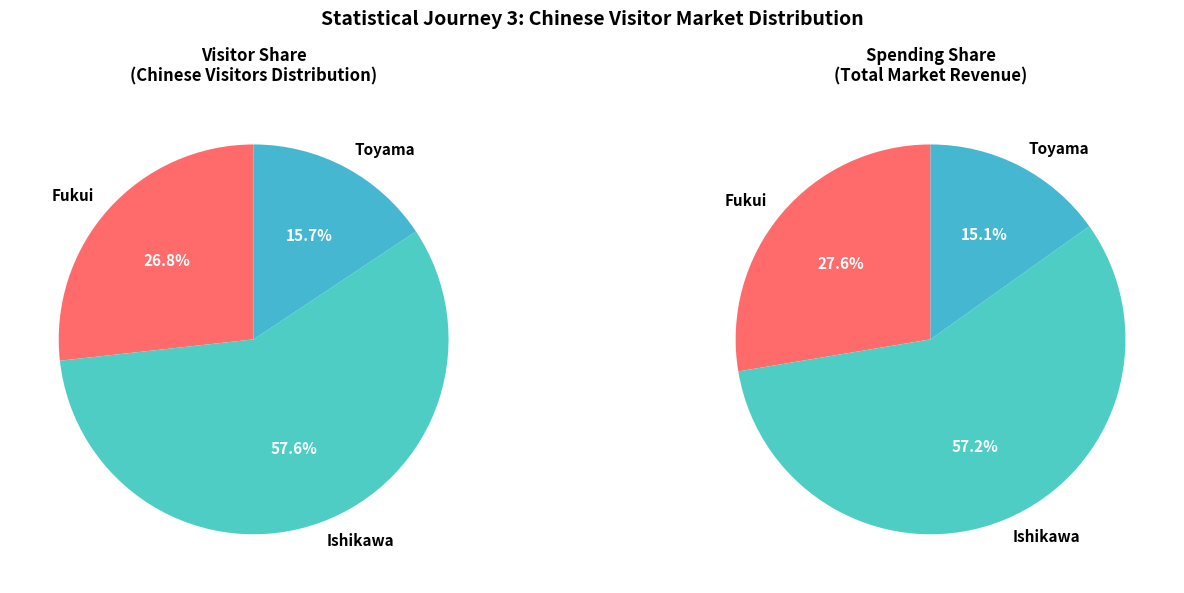
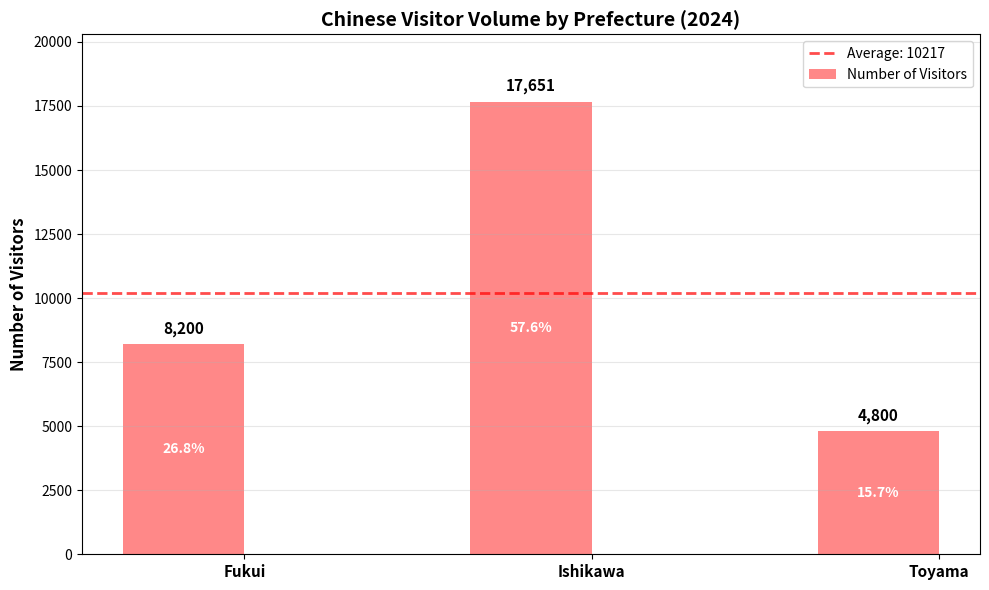
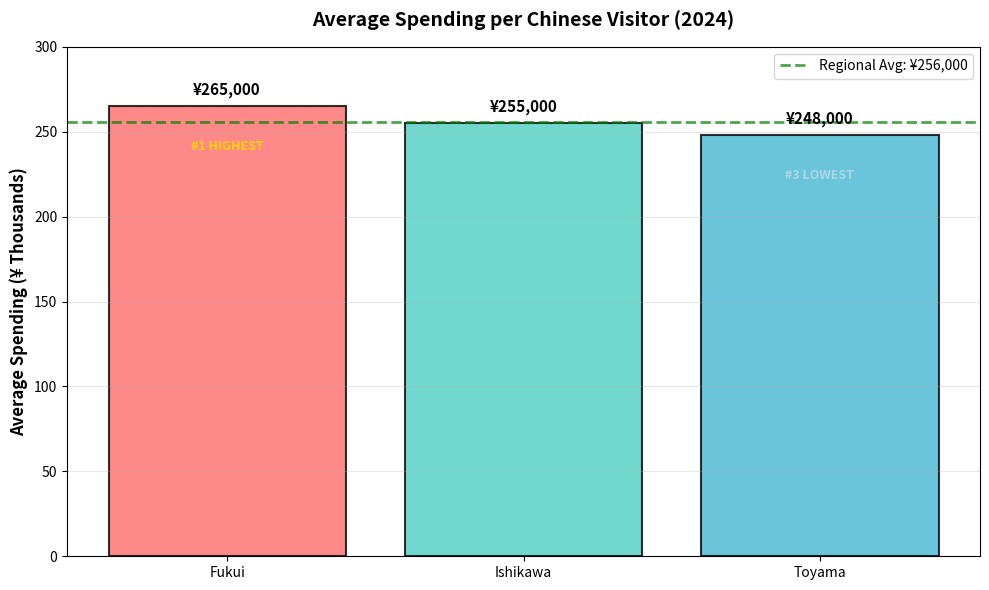
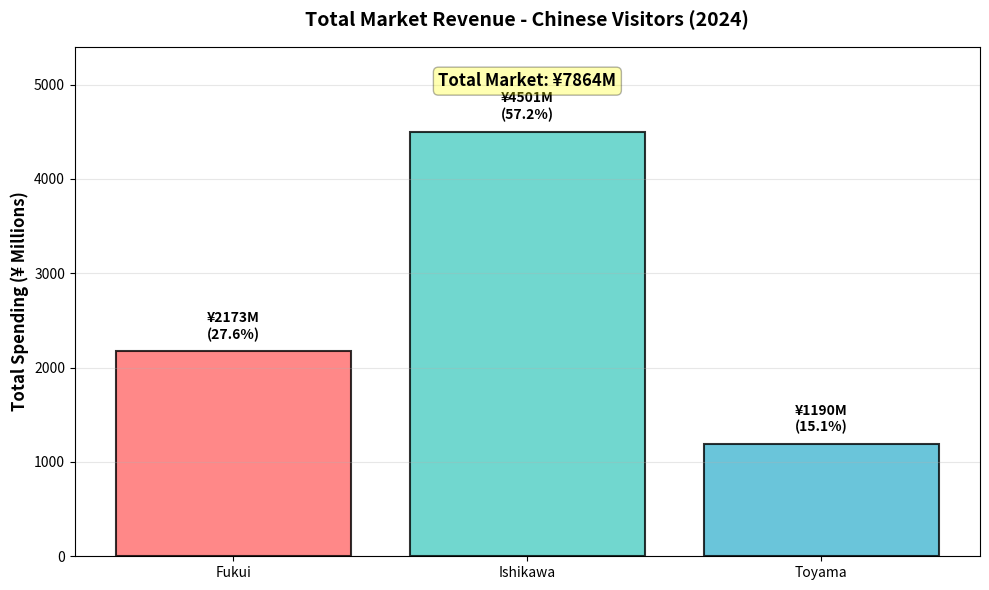
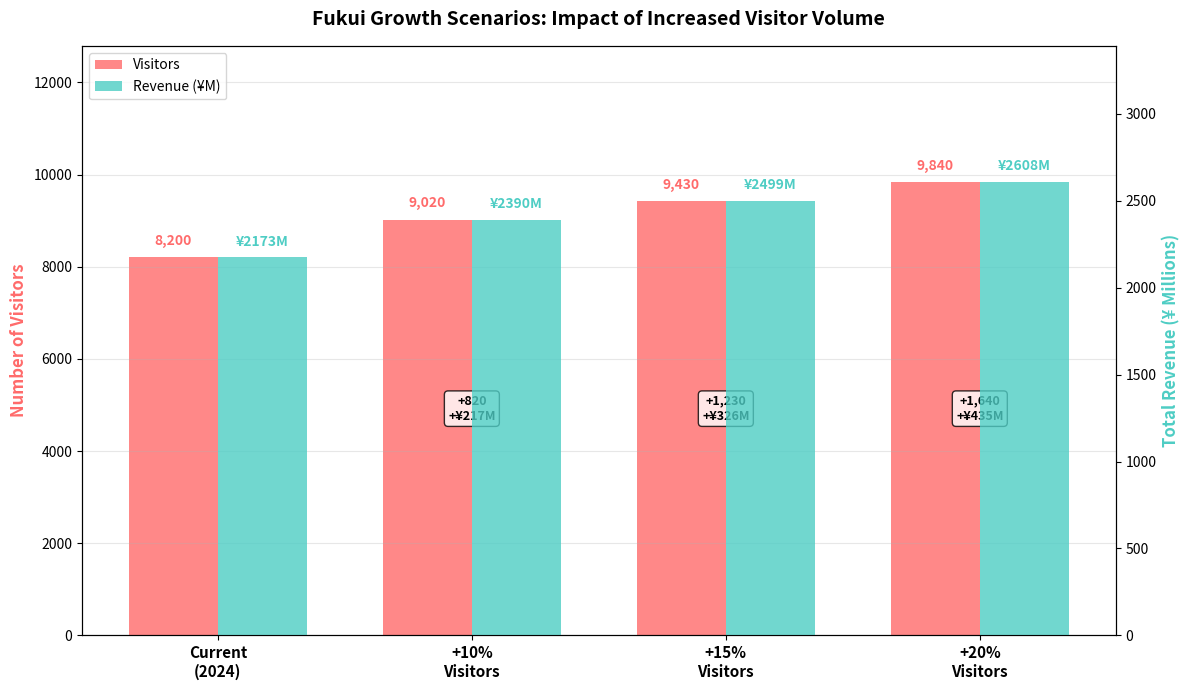

These charts were generated, in order, by the following Python code:
"""
Generate Visualizations for Statistical Journey 3: Impact & Market
用于Slides的可视化图表生成脚本
"""

import pandas as pd
import matplotlib.pyplot as plt
import matplotlib.patches as patches
import numpy as np

# 读取数据
data = {
    'Prefecture': ['Fukui', 'Ishikawa', 'Toyama'],
    'Visitors': [8200, 17651, 4800],
    'Visitor_Share_%': [26.75, 57.59, 15.66],
    'Avg_Spend_JPY': [265000, 255000, 248000],
    'Total_Spending_Million_JPY': [2173.0, 4501.0, 1190.4],
    'Spending_Share_%': [27.63, 57.23, 15.14],
}

df = pd.DataFrame(data)

# 设置中文字体
plt.rcParams['font.sans-serif'] = ['Arial Unicode MS', 'Hiragino Sans', 'Noto Sans CJK JP', 'SimHei', 'DejaVu Sans']
plt.rcParams['axes.unicode_minus'] = False

# ============================================================================
# Figure 1: 市场份额分布 (Market Share - Pie Charts)
# ============================================================================

fig, axes = plt.subplots(1, 2, figsize=(14, 6))
fig.suptitle('Statistical Journey 3: Chinese Visitor Market Distribution', 
             fontsize=14, fontweight='bold', y=0.98)

colors = ['#FF6B6B', '#4ECDC4', '#45B7D1']

# Pie chart 1: Visitor share
ax1 = axes[0]
wedges, texts, autotexts = ax1.pie(df['Visitor_Share_%'], 
                                     labels=df['Prefecture'],
                                     autopct='%1.1f%%',
                                     colors=colors,
                                     startangle=90,
                                     textprops={'fontsize': 11, 'weight': 'bold'})
ax1.set_title('Visitor Share\n(Chinese Visitors Distribution)', fontsize=12, fontweight='bold', pad=10)

# Make percentage text more visible
for autotext in autotexts:
    autotext.set_color('white')
    autotext.set_fontsize(11)
    autotext.set_weight('bold')

# Pie chart 2: Spending share
ax2 = axes[1]
wedges, texts, autotexts = ax2.pie(df['Spending_Share_%'], 
                                     labels=df['Prefecture'],
                                     autopct='%1.1f%%',
                                     colors=colors,
                                     startangle=90,
                                     textprops={'fontsize': 11, 'weight': 'bold'})
ax2.set_title('Spending Share\n(Total Market Revenue)', fontsize=12, fontweight='bold', pad=10)

for autotext in autotexts:
    autotext.set_color('white')
    autotext.set_fontsize(11)
    autotext.set_weight('bold')

plt.tight_layout()
plt.savefig('slide_1_market_share.png', dpi=300, bbox_inches='tight')
print("✓ Saved: slide_1_market_share.png")
plt.close()

# ============================================================================
# Figure 2: 访客数量对比 (Visitor Volume Comparison)
# ============================================================================

fig, ax = plt.subplots(figsize=(10, 6))

x = np.arange(len(df))
width = 0.35

bars1 = ax.bar(x - width/2, df['Visitors'], width, 
               label='Number of Visitors', color='#FF6B6B', alpha=0.8)
ax.axhline(y=df['Visitors'].mean(), color='red', linestyle='--', 
           linewidth=2, alpha=0.7, label=f'Average: {df["Visitors"].mean():.0f}')

ax.set_ylabel('Number of Visitors', fontsize=12, fontweight='bold')
ax.set_title('Chinese Visitor Volume by Prefecture (2024)', 
             fontsize=14, fontweight='bold')
ax.set_xticks(x)
ax.set_xticklabels(df['Prefecture'], fontsize=11, fontweight='bold')
ax.legend(fontsize=10)

# Add value labels on bars
for i, (idx, row) in enumerate(df.iterrows()):
    ax.text(i - width/2, row['Visitors'] + 300, f"{row['Visitors']:,}", 
            ha='center', va='bottom', fontweight='bold', fontsize=11)

# Add market share percentage
for i, (idx, row) in enumerate(df.iterrows()):
    ax.text(i - width/2, row['Visitors']/2, f"{row['Visitor_Share_%']:.1f}%", 
            ha='center', va='center', fontweight='bold', fontsize=10, color='white')

ax.set_ylim(0, max(df['Visitors']) * 1.15)
ax.grid(axis='y', alpha=0.3)

plt.tight_layout()
plt.savefig('slide_2_visitor_volume.png', dpi=300, bbox_inches='tight')
print("✓ Saved: slide_2_visitor_volume.png")
plt.close()

# ============================================================================
# Figure 3: 平均消费对比 (Average Spending Comparison)
# ============================================================================

fig, ax = plt.subplots(figsize=(10, 6))

bars = ax.bar(df['Prefecture'], df['Avg_Spend_JPY']/1000, 
              color=colors, alpha=0.8, edgecolor='black', linewidth=1.5)

ax.set_ylabel('Average Spending (¥ Thousands)', fontsize=12, fontweight='bold')
ax.set_title('Average Spending per Chinese Visitor (2024)', 
             fontsize=14, fontweight='bold', pad=15)
ax.set_ylim(0, 300)

# Add value labels and ranking
for i, (idx, row) in enumerate(df.iterrows()):
    height = row['Avg_Spend_JPY']/1000
    ax.text(i, height + 5, f"¥{row['Avg_Spend_JPY']:,.0f}", 
            ha='center', va='bottom', fontweight='bold', fontsize=11)
    
    # Add ranking
    if row['Avg_Spend_JPY'] == df['Avg_Spend_JPY'].max():
        ax.text(i, height - 20, '#1 HIGHEST',
                ha='center', va='top', fontweight='bold', fontsize=9, color='gold')
    elif row['Avg_Spend_JPY'] == df['Avg_Spend_JPY'].min():
        ax.text(i, height - 20, '#3 LOWEST',
                ha='center', va='top', fontweight='bold', fontsize=9, color='lightblue')

# Add average line
avg_spend = df['Avg_Spend_JPY'].mean()
ax.axhline(y=avg_spend/1000, color='green', linestyle='--', 
           linewidth=2, alpha=0.7, label=f'Regional Avg: ¥{avg_spend:,.0f}')
ax.legend(fontsize=10)

ax.grid(axis='y', alpha=0.3)
plt.tight_layout()
plt.savefig('slide_3_avg_spending.png', dpi=300, bbox_inches='tight')
print("✓ Saved: slide_3_avg_spending.png")
plt.close()

# ============================================================================
# Figure 4: 总收入对比 (Total Revenue Comparison)
# ============================================================================

fig, ax = plt.subplots(figsize=(10, 6))

bars = ax.bar(df['Prefecture'], df['Total_Spending_Million_JPY'], 
              color=colors, alpha=0.8, edgecolor='black', linewidth=1.5)

ax.set_ylabel('Total Spending (¥ Millions)', fontsize=12, fontweight='bold')
ax.set_title('Total Market Revenue - Chinese Visitors (2024)', 
             fontsize=14, fontweight='bold', pad=15)
ax.set_ylim(0, max(df['Total_Spending_Million_JPY']) * 1.2)

# Add value labels
for i, (idx, row) in enumerate(df.iterrows()):
    height = row['Total_Spending_Million_JPY']
    ax.text(i, height + 100, f"¥{height:.0f}M\n({row['Spending_Share_%']:.1f}%)", 
            ha='center', va='bottom', fontweight='bold', fontsize=10)

# Add total line
total = df['Total_Spending_Million_JPY'].sum()
ax.text(0.5, 0.95, f'Total Market: ¥{total:.0f}M', 
        transform=ax.transAxes, ha='center', va='top',
        fontsize=12, fontweight='bold', 
        bbox=dict(boxstyle='round', facecolor='yellow', alpha=0.3))

ax.grid(axis='y', alpha=0.3)
plt.tight_layout()
plt.savefig('slide_4_total_revenue.png', dpi=300, bbox_inches='tight')
print("✓ Saved: slide_4_total_revenue.png")
plt.close()

# ============================================================================
# Figure 5: 关键指标仪表板 (KPI Dashboard)
# ============================================================================

fig = plt.figure(figsize=(14, 8))
fig.suptitle('Statistical Journey 3: Key Performance Indicators', 
             fontsize=16, fontweight='bold', y=0.98)

# Create 2x2 grid
gs = fig.add_gridspec(2, 2, hspace=0.35, wspace=0.3)

# Panel 1: Market Dominance (Ishikawa)
ax1 = fig.add_subplot(gs[0, 0])
ax1.text(0.5, 0.8, 'MARKET LEADER', ha='center', fontsize=14, fontweight='bold', color='#4ECDC4')
ax1.text(0.5, 0.6, 'Ishikawa', ha='center', fontsize=16, fontweight='bold')
ax1.text(0.5, 0.4, '17,651 Visitors\n57.6% Market Share\n¥4,501M Revenue', 
         ha='center', fontsize=11, fontweight='bold', 
         bbox=dict(boxstyle='round', facecolor='#4ECDC4', alpha=0.3))
ax1.axis('off')

# Panel 2: Fukui Position (Premium Secondary)
ax2 = fig.add_subplot(gs[0, 1])
ax2.text(0.5, 0.8, 'PREMIUM SECONDARY', ha='center', fontsize=14, fontweight='bold', color='#FF6B6B')
ax2.text(0.5, 0.6, 'Fukui', ha='center', fontsize=16, fontweight='bold')
ax2.text(0.5, 0.4, '8,200 Visitors\n26.8% Market Share\n¥265k Avg Spend (HIGHEST)', 
         ha='center', fontsize=11, fontweight='bold',
         bbox=dict(boxstyle='round', facecolor='#FF6B6B', alpha=0.3))
ax2.axis('off')

# Panel 3: Toyama (Growth Opportunity)
ax3 = fig.add_subplot(gs[1, 0])
ax3.text(0.5, 0.8, 'GROWTH OPPORTUNITY', ha='center', fontsize=14, fontweight='bold', color='#45B7D1')
ax3.text(0.5, 0.6, 'Toyama', ha='center', fontsize=16, fontweight='bold')
ax3.text(0.5, 0.4, '4,800 Visitors\n15.7% Market Share\n¥248k Avg Spend', 
         ha='center', fontsize=11, fontweight='bold',
         bbox=dict(boxstyle='round', facecolor='#45B7D1', alpha=0.3))
ax3.axis('off')

# Panel 4: Strategic Insight
ax4 = fig.add_subplot(gs[1, 1])
ax4.text(0.5, 0.85, 'STRATEGIC INSIGHT', ha='center', fontsize=14, fontweight='bold')
insight_text = ('Fukui attracts affluent travelers\nbut at lower volume than Ishikawa.\n\n'
                'Growth strategy: Increase volume\nwhile maintaining premium positioning.\n\n'
                '+20% visitors = +¥435M revenue')
ax4.text(0.5, 0.42, insight_text, ha='center', va='center', fontsize=10, fontweight='bold',
         bbox=dict(boxstyle='round', facecolor='lightyellow', alpha=0.7))
ax4.axis('off')

plt.savefig('slide_5_kpi_dashboard.png', dpi=300, bbox_inches='tight')
print("✓ Saved: slide_5_kpi_dashboard.png")
plt.close()

# ============================================================================
# Figure 6: 增长情景 (Growth Scenario)
# ============================================================================

fig, ax = plt.subplots(figsize=(12, 7))

scenarios = ['Current\n(2024)', '+10%\nVisitors', '+15%\nVisitors', '+20%\nVisitors']
fukui_visitors = [8200, 8200*1.1, 8200*1.15, 8200*1.2]
fukui_revenue = [2173, 2173*1.1, 2173*1.15, 2173*1.2]

x = np.arange(len(scenarios))
width = 0.35

ax2_1 = ax
ax2_2 = ax.twinx()

bars1 = ax2_1.bar(x - width/2, fukui_visitors, width, label='Visitors', 
                  color='#FF6B6B', alpha=0.8)
bars2 = ax2_2.bar(x + width/2, fukui_revenue, width, label='Revenue (¥M)', 
                  color='#4ECDC4', alpha=0.8)

ax2_1.set_ylabel('Number of Visitors', fontsize=12, fontweight='bold', color='#FF6B6B')
ax2_2.set_ylabel('Total Revenue (¥ Millions)', fontsize=12, fontweight='bold', color='#4ECDC4')
ax2_1.set_title('Fukui Growth Scenarios: Impact of Increased Visitor Volume', 
                fontsize=14, fontweight='bold', pad=15)
ax2_1.set_xticks(x)
ax2_1.set_xticklabels(scenarios, fontsize=11, fontweight='bold')

# Add value labels
for i, (v, r) in enumerate(zip(fukui_visitors, fukui_revenue)):
    ax2_1.text(i - width/2, v + 200, f"{v:,.0f}", ha='center', va='bottom', 
              fontweight='bold', fontsize=10, color='#FF6B6B')
    ax2_2.text(i + width/2, r + 50, f"¥{r:.0f}M", ha='center', va='bottom', 
              fontweight='bold', fontsize=10, color='#4ECDC4')

# Add delta calculations
for i in range(1, len(scenarios)):
    delta_v = fukui_visitors[i] - fukui_visitors[0]
    delta_r = fukui_revenue[i] - fukui_revenue[0]
    ax2_1.text(i, max(fukui_visitors)*0.5, f'+{delta_v:,.0f}\n+¥{delta_r:.0f}M', 
              ha='center', va='center', fontweight='bold', fontsize=9,
              bbox=dict(boxstyle='round', facecolor='white', alpha=0.8))

# Legend
lines1, labels1 = ax2_1.get_legend_handles_labels()
lines2, labels2 = ax2_2.get_legend_handles_labels()
ax2_1.legend(lines1 + lines2, labels1 + labels2, loc='upper left', fontsize=10)

ax2_1.set_ylim(0, max(fukui_visitors) * 1.3)
ax2_2.set_ylim(0, max(fukui_revenue) * 1.3)
ax2_1.grid(axis='y', alpha=0.3)

plt.tight_layout()
plt.savefig('slide_6_growth_scenarios.png', dpi=300, bbox_inches='tight')
print("✓ Saved: slide_6_growth_scenarios.png")
plt.close()

print("\n" + "="*80)
print("ALL VISUALIZATIONS GENERATED SUCCESSFULLY!")
print("="*80)
print("\nFiles created for your slides:")
print("  1. slide_1_market_share.png - Market distribution pie charts")
print("  2. slide_2_visitor_volume.png - Visitor volume comparison")
print("  3. slide_3_avg_spending.png - Average spending comparison")
print("  4. slide_4_total_revenue.png - Total revenue comparison")
print("  5. slide_5_kpi_dashboard.png - Strategic KPI summary")
print("  6. slide_6_growth_scenarios.png - Growth impact scenarios")
print("\nAll images are 300 DPI, suitable for presentations.")
